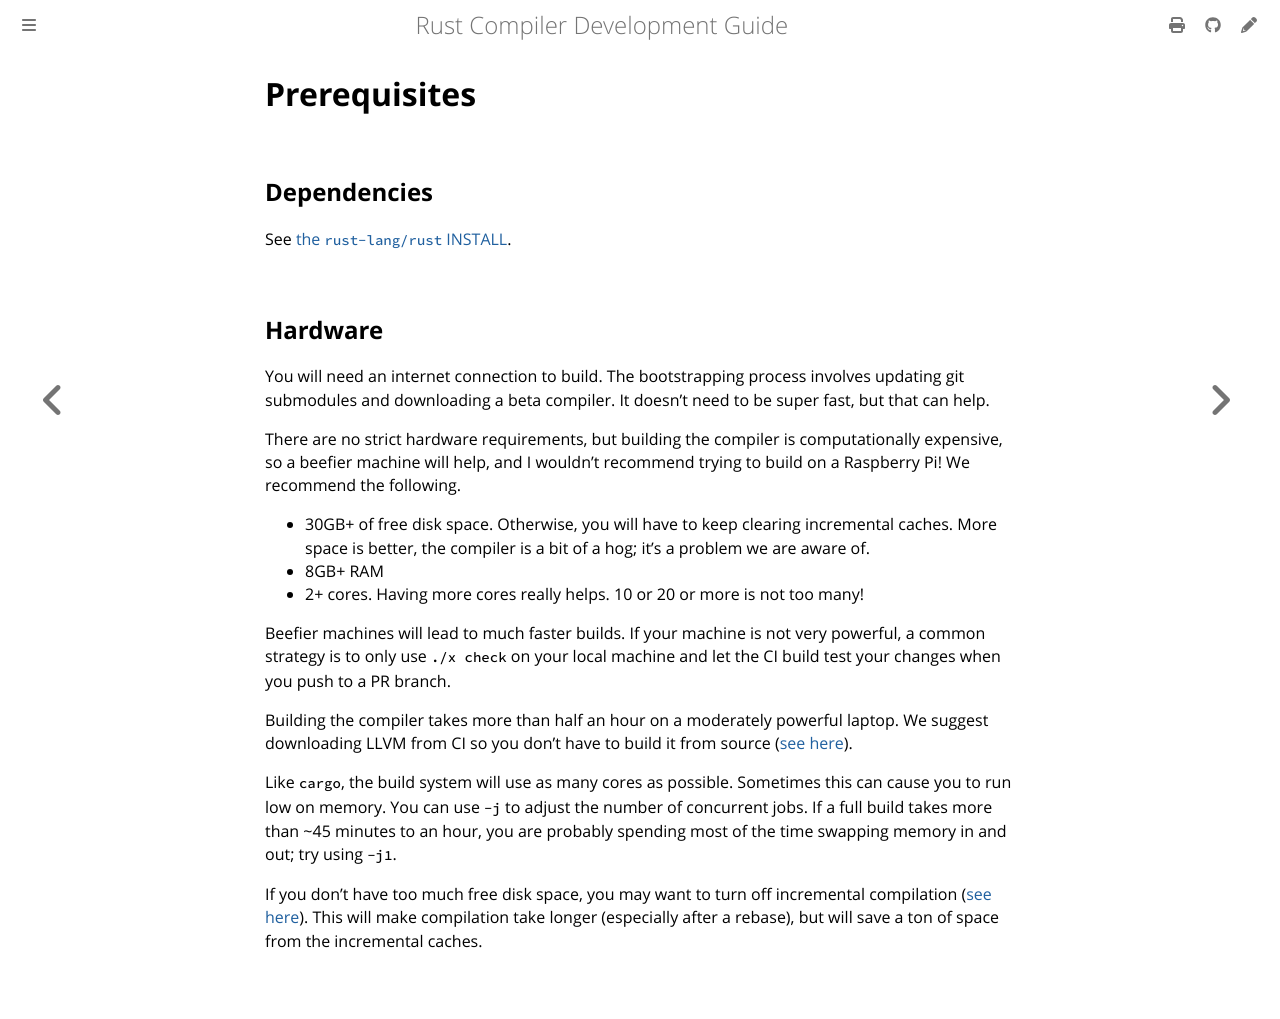

repository: rust-lang/rustc-dev-guide · page: building/prerequisites.html · generator: mdbook

# Prerequisites

## Dependencies

See [the `rust-lang/rust` INSTALL](https://github.com/rust-lang/rust/blob/HEAD/INSTALL.md#dependencies).

## Hardware

You will need an internet connection to build.
The bootstrapping process
involves updating git submodules and downloading a beta compiler.
It doesn't need to be super fast, but that can help.

There are no strict hardware requirements, but building the compiler is
computationally expensive, so a beefier machine will help, and I wouldn't
recommend trying to build on a Raspberry Pi!
We recommend the following.
* 30GB+ of free disk space.
  Otherwise, you will have to keep clearing incremental caches.
  More space is better, the compiler is a bit of a
  hog; it's a problem we are aware of.
* 8GB+ RAM
* 2+ cores.
  Having more cores really helps.
  10 or 20 or more is not too many!

Beefier machines will lead to much faster builds.
If your machine is not very powerful,
a common strategy is to only use `./x check` on your local machine
and let the CI build test your changes when you push to a PR branch.

Building the compiler takes more than half an hour on a moderately powerful
laptop.
We suggest downloading LLVM from CI so you don't have to build it from source
([see here][config]).

Like `cargo`, the build system will use as many cores as possible.
Sometimes this can cause you to run low on memory.
You can use `-j` to adjust the number of concurrent jobs.
If a full build takes more than ~45 minutes to an hour, you
are probably spending most of the time swapping memory in and out; try using
`-j1`.

If you don't have too much free disk space, you may want to turn off
incremental compilation ([see here][config]).
This will make compilation take
longer (especially after a rebase), but will save a ton of space from the
incremental caches.

[config]: ./how-to-build-and-run.md#create-a-bootstraptoml
